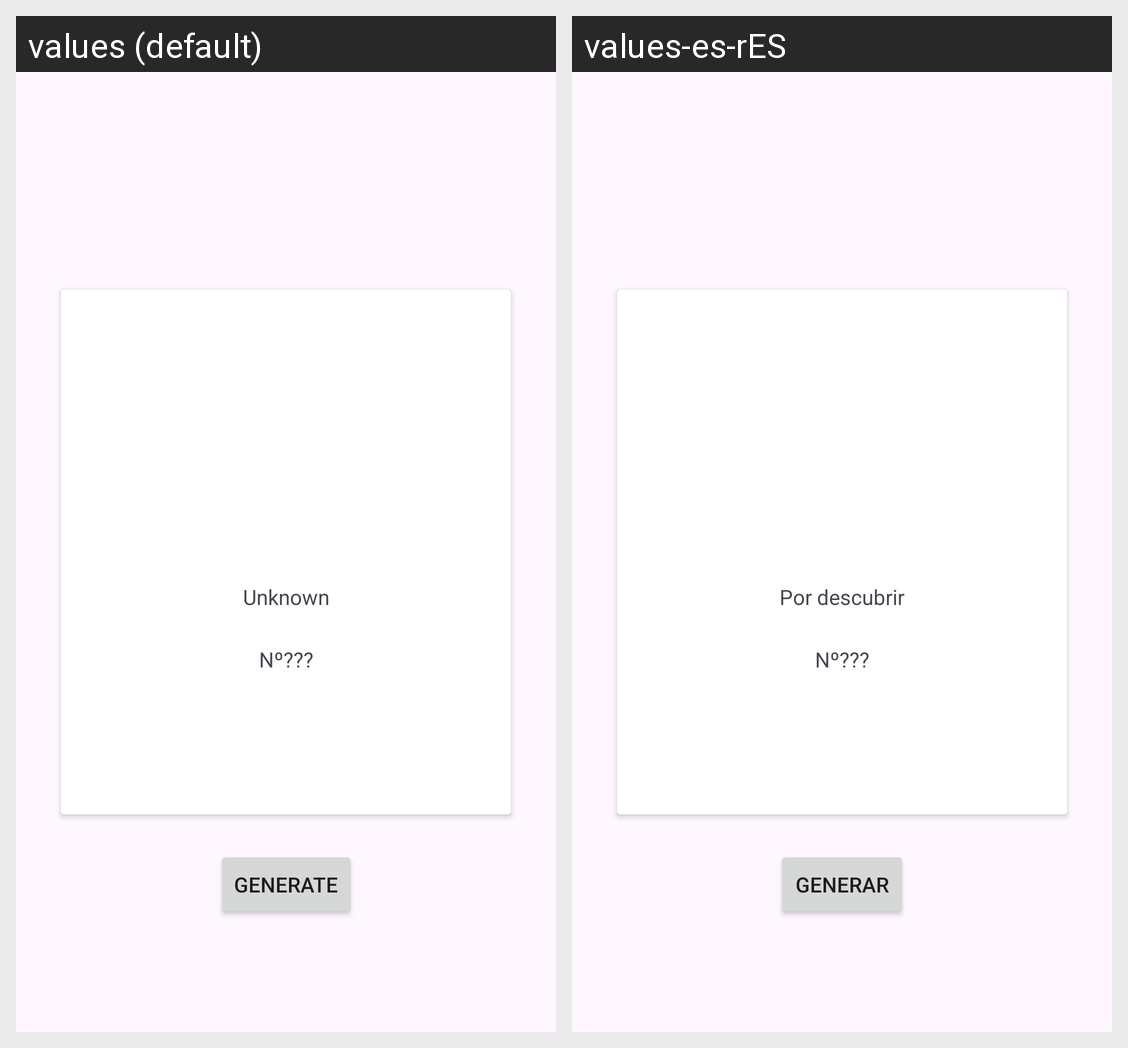

Here is an Android app screen in its default locale and in the app's own translations. Write out the translated-string differences for the strings that appear on this screen.
Android screen res/layout/fragment_generar.xml rendered under 2 locales, left to right: values (default), values-es-rES. Device: Nexus 5 (rendered at 1080×1920; each locale shown at half size, 540×960, under a caption strip naming it); theme Theme.PokemonCardCreator.
Strings drawn on this screen, with the default value and each locale's value (text and hints the layout hard-codes, and strings that could not be matched under every locale, appear in the picture but are not listed):

desconocido
  values: Unknown
  values-es-rES: Por descubrir

numero_desconocido
  values: Nº???
  values-es-rES: Nº???

generar
  values: Generate
  values-es-rES: Generar
